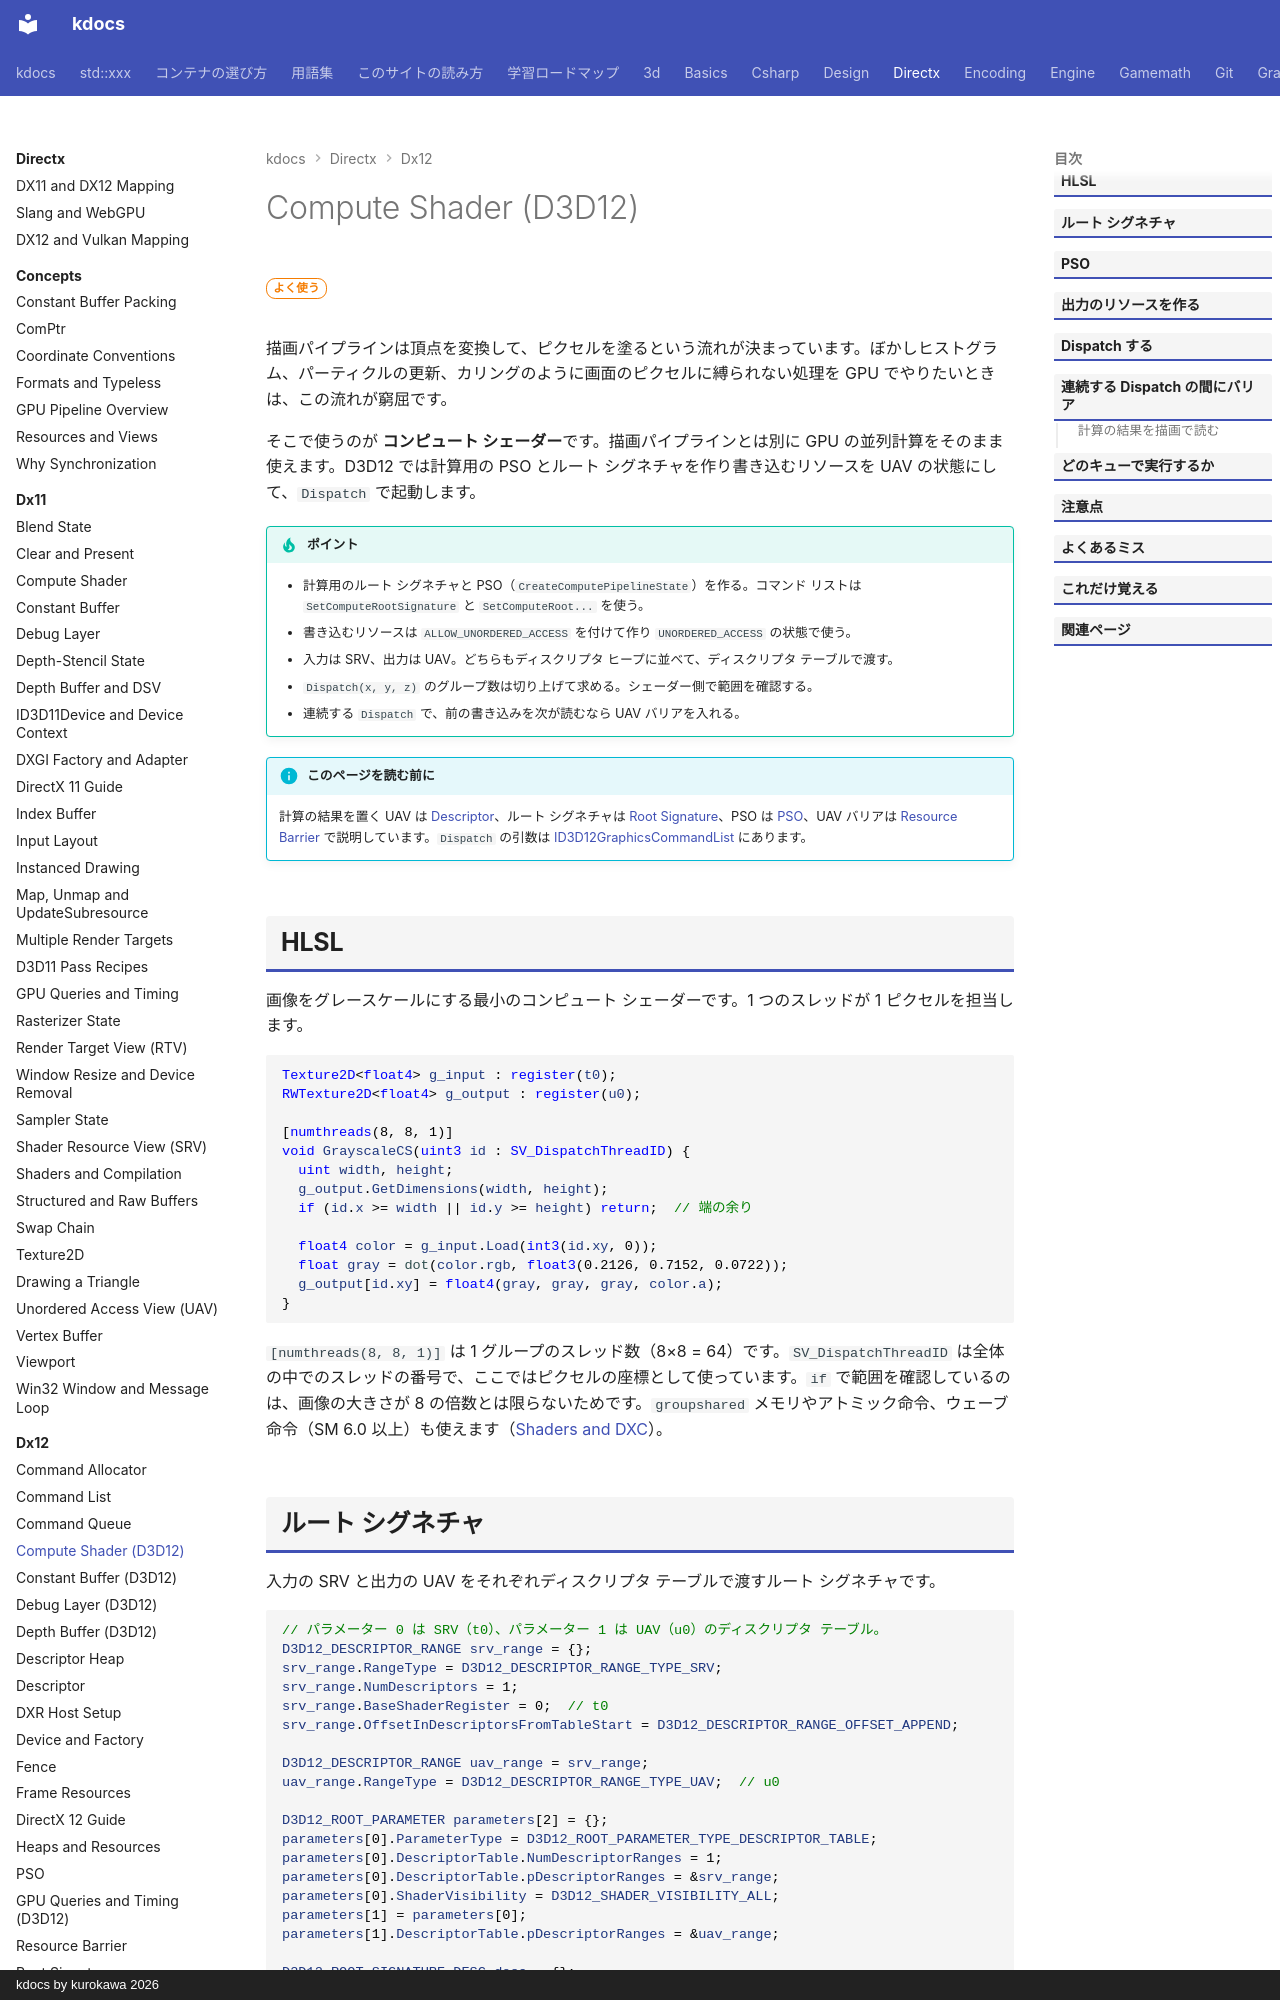

repository: qwzxdf/kdocs · page: directx/dx12/compute-shader/index.html · generator: mkdocs · copyright: kdocs by kurokawa 2026

---
title: Compute Shader (D3D12)
tags:
  - DirectX
---

# Compute Shader (D3D12)

<div class="page-badges" markdown>
<span class="rank rank-often">よく使う</span>
</div>

描画パイプラインは頂点を変換して、ピクセルを塗るという流れが決まっています。ぼかしヒストグラム、パーティクルの更新、カリングのように画面のピクセルに縛られない処理を GPU でやりたいときは、この流れが窮屈です。

そこで使うのが <strong>コンピュート シェーダー</strong>です。描画パイプラインとは別に GPU の並列計算をそのまま使えます。D3D12 では計算用の PSO とルート シグネチャを作り書き込むリソースを UAV の状態にして、`Dispatch` で起動します。

!!! tip "ポイント"
    - 計算用のルート シグネチャと PSO（`CreateComputePipelineState`）を作る。コマンド リストは `SetComputeRootSignature` と `SetComputeRoot...` を使う。
    - 書き込むリソースは `ALLOW_UNORDERED_ACCESS` を付けて作り `UNORDERED_ACCESS` の状態で使う。
    - 入力は SRV、出力は UAV。どちらもディスクリプタ ヒープに並べて、ディスクリプタ テーブルで渡す。
    - `Dispatch(x, y, z)` のグループ数は切り上げて求める。シェーダー側で範囲を確認する。
    - 連続する `Dispatch` で、前の書き込みを次が読むなら UAV バリアを入れる。

!!! info "このページを読む前に"
    計算の結果を置く UAV は [Descriptor](descriptor.md)、ルート シグネチャは [Root Signature](root-signature.md)、PSO は [PSO](pso.md)、UAV バリアは [Resource Barrier](resource-barrier.md) で説明しています。`Dispatch` の引数は [ID3D12GraphicsCommandList](api/id3d12graphicscommandlist.md#dispatch) にあります。

## HLSL

画像をグレースケールにする最小のコンピュート シェーダーです。1 つのスレッドが 1 ピクセルを担当します。

```hlsl
Texture2D<float4> g_input : register(t0);
RWTexture2D<float4> g_output : register(u0);

[numthreads(8, 8, 1)]
void GrayscaleCS(uint3 id : SV_DispatchThreadID) {
  uint width, height;
  g_output.GetDimensions(width, height);
  if (id.x >= width || id.y >= height) return;  // 端の余り

  float4 color = g_input.Load(int3(id.xy, 0));
  float gray = dot(color.rgb, float3(0.2126, 0.7152, 0.0722));
  g_output[id.xy] = float4(gray, gray, gray, color.a);
}
```

`[numthreads(8, 8, 1)]` は 1 グループのスレッド数（8×8 = 64）です。`SV_DispatchThreadID` は全体の中でのスレッドの番号で、ここではピクセルの座標として使っています。`if` で範囲を確認しているのは、画像の大きさが 8 の倍数とは限らないためです。`groupshared` メモリやアトミック命令、ウェーブ命令（SM 6.0 以上）も使えます（[Shaders and DXC](shaders-dxc.md)）。
